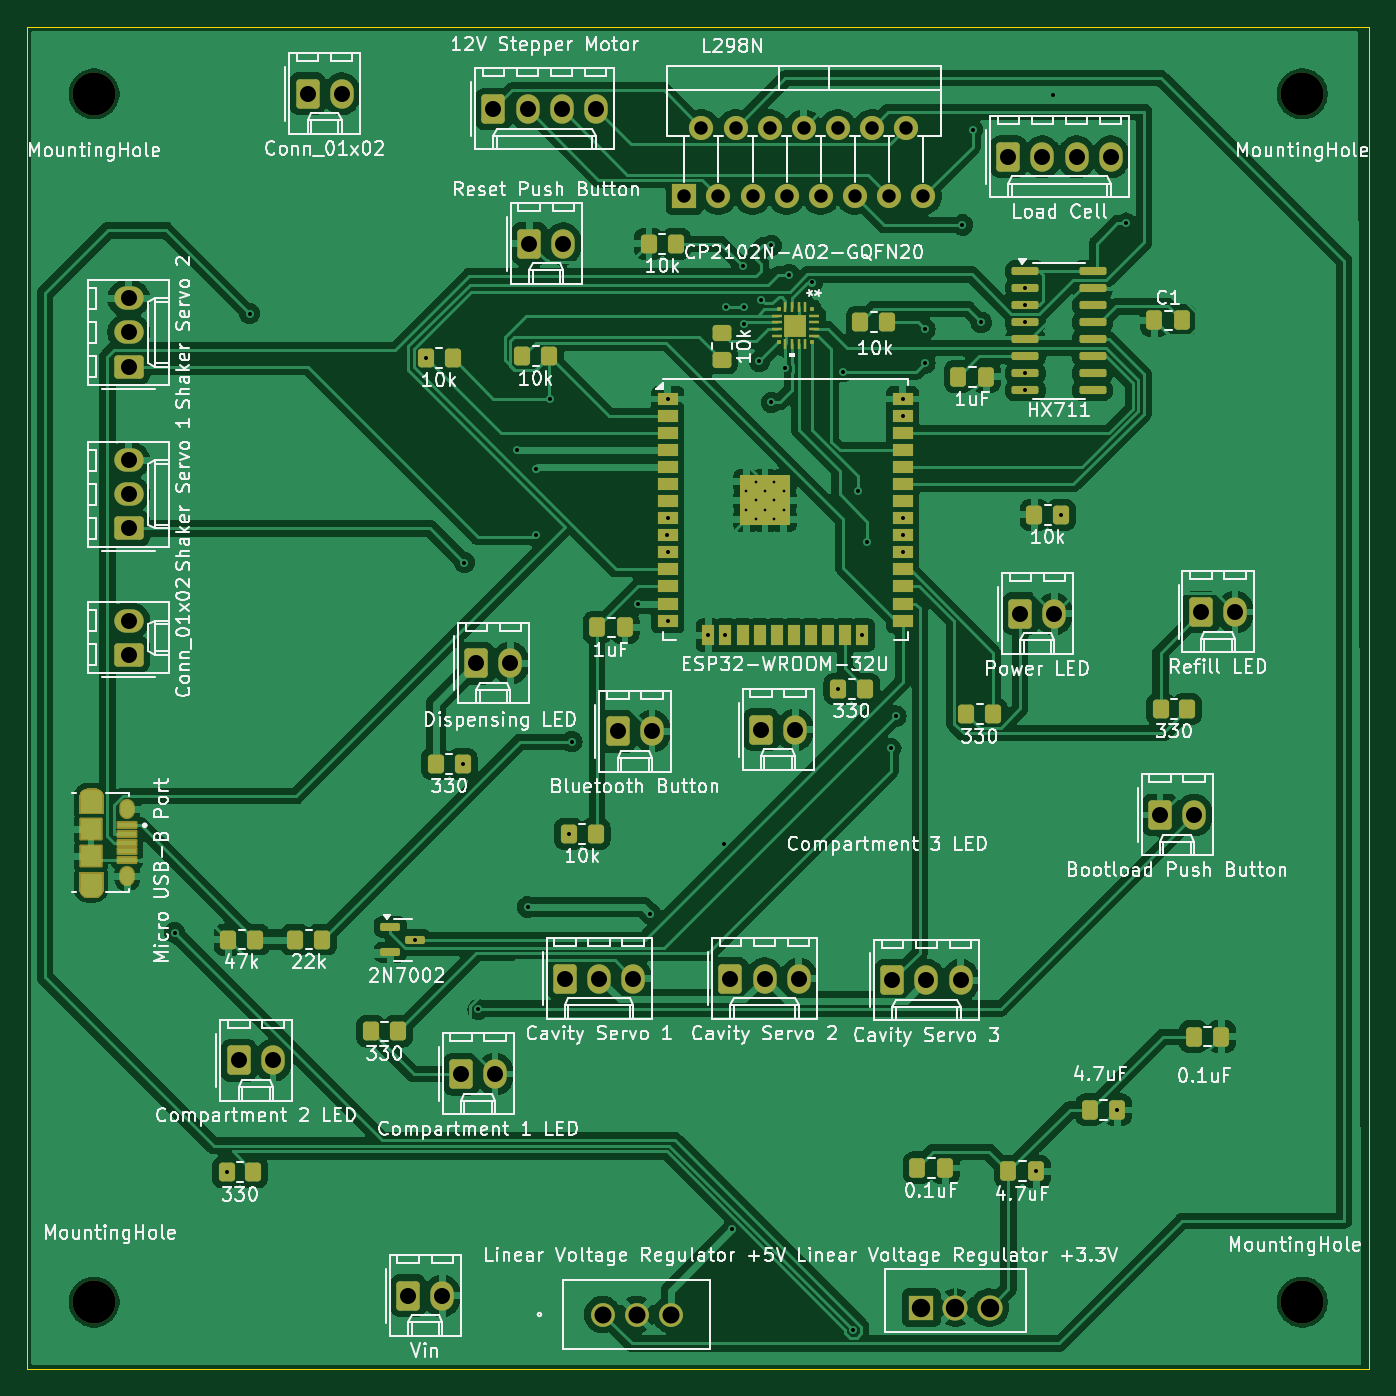
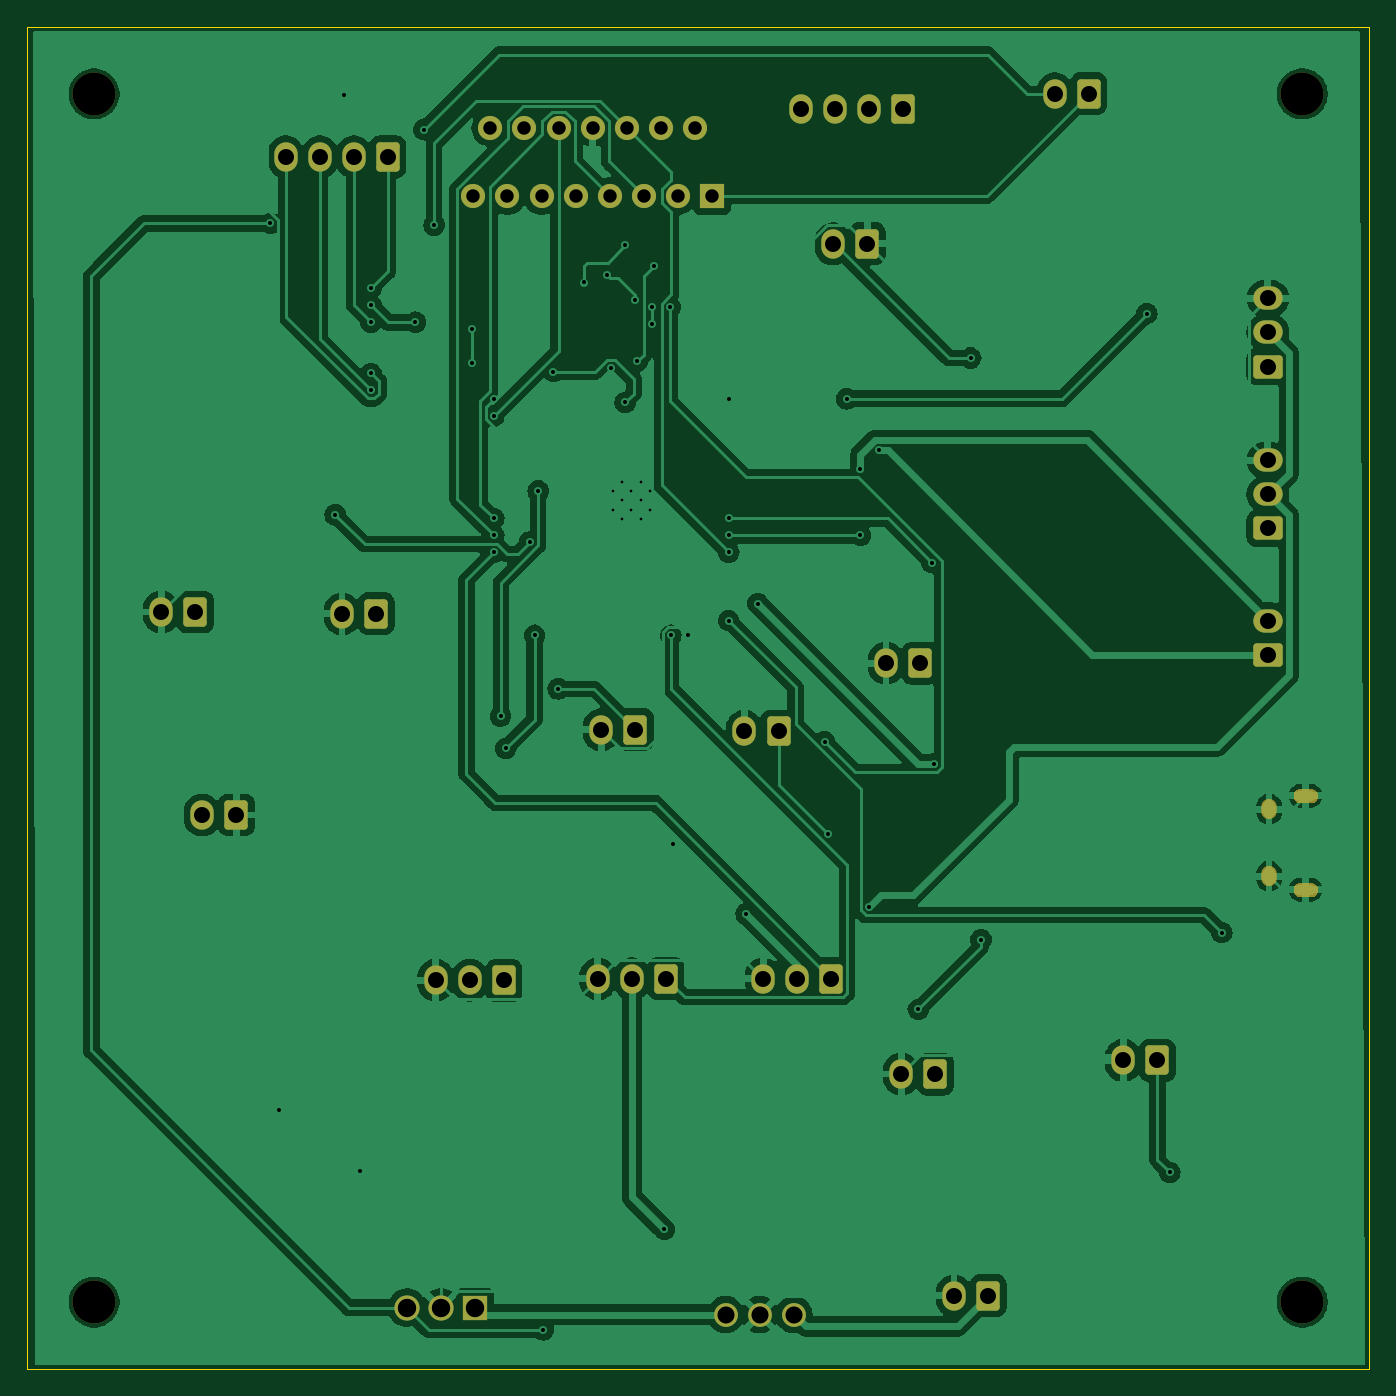
Circuit board: 11 layer files. Board 100.0 x 100.0 mm.
- bottom_copper: Third Design (PCBWay 1)-B_Cu.gbr (148402 bytes)
- bottom_mask: Third Design (PCBWay 1)-B_Mask.gbr (17000 bytes)
- paste: Third Design (PCBWay 1)-B_Paste.gbr (466 bytes)
- bottom_silk: Third Design (PCBWay 1)-B_Silkscreen.gbr (467 bytes)
- outline: Third Design (PCBWay 1)-Edge_Cuts.gbr (623 bytes)
- top_copper: Third Design (PCBWay 1)-F_Cu.gbr (247673 bytes)
- top_mask: Third Design (PCBWay 1)-F_Mask.gbr (16031 bytes)
- paste: Third Design (PCBWay 1)-F_Paste.gbr (12720 bytes)
- top_silk: Third Design (PCBWay 1)-F_Silkscreen.gbr (250183 bytes)
- drill: Third Design (PCBWay 1)-NPTH.drl (394 bytes)
- drill: Third Design (PCBWay 1)-PTH.drl (2887 bytes)

=== bottom_copper: Third Design (PCBWay 1)-B_Cu.gbr (148402 bytes, source omitted) ===
=== bottom_mask: Third Design (PCBWay 1)-B_Mask.gbr (17000 bytes, source omitted) ===
=== paste: Third Design (PCBWay 1)-B_Paste.gbr ===
%TF.GenerationSoftware,KiCad,Pcbnew,8.0.8*%
%TF.CreationDate,2025-03-12T17:19:21-05:00*%
%TF.ProjectId,Third Design (PCBWay 1),54686972-6420-4446-9573-69676e202850,rev?*%
%TF.SameCoordinates,Original*%
%TF.FileFunction,Paste,Bot*%
%TF.FilePolarity,Positive*%
%FSLAX46Y46*%
G04 Gerber Fmt 4.6, Leading zero omitted, Abs format (unit mm)*
G04 Created by KiCad (PCBNEW 8.0.8) date 2025-03-12 17:19:21*
%MOMM*%
%LPD*%
G01*
G04 APERTURE LIST*
G04 APERTURE END LIST*
M02*

=== bottom_silk: Third Design (PCBWay 1)-B_Silkscreen.gbr ===
%TF.GenerationSoftware,KiCad,Pcbnew,8.0.8*%
%TF.CreationDate,2025-03-12T17:19:21-05:00*%
%TF.ProjectId,Third Design (PCBWay 1),54686972-6420-4446-9573-69676e202850,rev?*%
%TF.SameCoordinates,Original*%
%TF.FileFunction,Legend,Bot*%
%TF.FilePolarity,Positive*%
%FSLAX46Y46*%
G04 Gerber Fmt 4.6, Leading zero omitted, Abs format (unit mm)*
G04 Created by KiCad (PCBNEW 8.0.8) date 2025-03-12 17:19:21*
%MOMM*%
%LPD*%
G01*
G04 APERTURE LIST*
G04 APERTURE END LIST*
M02*

=== outline: Third Design (PCBWay 1)-Edge_Cuts.gbr ===
%TF.GenerationSoftware,KiCad,Pcbnew,8.0.8*%
%TF.CreationDate,2025-03-12T17:19:21-05:00*%
%TF.ProjectId,Third Design (PCBWay 1),54686972-6420-4446-9573-69676e202850,rev?*%
%TF.SameCoordinates,Original*%
%TF.FileFunction,Profile,NP*%
%FSLAX46Y46*%
G04 Gerber Fmt 4.6, Leading zero omitted, Abs format (unit mm)*
G04 Created by KiCad (PCBNEW 8.0.8) date 2025-03-12 17:19:21*
%MOMM*%
%LPD*%
G01*
G04 APERTURE LIST*
%TA.AperFunction,Profile*%
%ADD10C,0.050000*%
%TD*%
G04 APERTURE END LIST*
D10*
X100000000Y-50000000D02*
X200000000Y-50000000D01*
X200000000Y-150000000D01*
X100000000Y-150000000D01*
X100000000Y-50000000D01*
M02*

=== top_copper: Third Design (PCBWay 1)-F_Cu.gbr (247673 bytes, source omitted) ===
=== top_mask: Third Design (PCBWay 1)-F_Mask.gbr (16031 bytes, source omitted) ===
=== paste: Third Design (PCBWay 1)-F_Paste.gbr (12720 bytes, source omitted) ===
=== top_silk: Third Design (PCBWay 1)-F_Silkscreen.gbr (250183 bytes, source omitted) ===
=== drill: Third Design (PCBWay 1)-NPTH.drl ===
M48
; DRILL file {KiCad 8.0.8} date 2025-03-12T17:19:25-0500
; FORMAT={-:-/ absolute / inch / decimal}
; #@! TF.CreationDate,2025-03-12T17:19:25-05:00
; #@! TF.GenerationSoftware,Kicad,Pcbnew,8.0.8
; #@! TF.FileFunction,NonPlated,1,2,NPTH
FMAT,2
INCH
; #@! TA.AperFunction,NonPlated,NPTH,ComponentDrill
T1C0.1260
%
G90
G05
T1
X4.1339Y-2.1654
X4.1339Y-5.7087
X7.6772Y-2.1654
X7.6772Y-5.7087
M30

=== drill: Third Design (PCBWay 1)-PTH.drl ===
M48
; DRILL file {KiCad 8.0.8} date 2025-03-12T17:19:25-0500
; FORMAT={-:-/ absolute / inch / decimal}
; #@! TF.CreationDate,2025-03-12T17:19:25-05:00
; #@! TF.GenerationSoftware,Kicad,Pcbnew,8.0.8
; #@! TF.FileFunction,Plated,1,2,PTH
FMAT,2
INCH
; #@! TA.AperFunction,Plated,PTH,ComponentDrill
T1C0.0079
; #@! TA.AperFunction,Plated,PTH,ViaDrill
T2C0.0118
; #@! TA.AperFunction,Plated,PTH,ComponentDrill
T3C0.0197
; #@! TA.AperFunction,Plated,PTH,ComponentDrill
T4C0.0217
; #@! TA.AperFunction,Plated,PTH,ComponentDrill
T5C0.0394
; #@! TA.AperFunction,Plated,PTH,ComponentDrill
T6C0.0469
; #@! TA.AperFunction,Plated,PTH,ComponentDrill
T7C0.0500
; #@! TA.AperFunction,Plated,PTH,ComponentDrill
T8C0.0540
%
G90
G05
T1
X6.0463Y-3.3303
X6.0463Y-3.3854
X6.0739Y-3.3027
X6.0739Y-3.3578
X6.0739Y-3.413
X6.1015Y-3.3303
X6.1015Y-3.3854
X6.129Y-3.3027
X6.129Y-3.3578
X6.129Y-3.413
X6.1566Y-3.3303
X6.1566Y-3.3854
T2
X4.37Y-4.625
X4.5224Y-5.328
X4.59Y-2.81
X5.0763Y-4.6457
X5.1063Y-2.94
X5.215Y-4.13
X5.22Y-3.54
X5.26Y-4.85
X5.375Y-3.21
X5.405Y-4.55
X5.43Y-3.265
X5.43Y-3.46
X5.47Y-3.06
X5.5263Y-4.335
X5.535Y-4.065
X5.73Y-3.66
X5.765Y-4.57
X5.815Y-3.46
X5.816Y-3.06
X5.816Y-3.41
X5.816Y-3.51
X5.816Y-3.71
X5.9355Y-3.7531
X5.98Y-4.365
X5.9855Y-3.7531
X5.9882Y-2.7904
X6.005Y-5.495
X6.0359Y-2.67
X6.04Y-2.79
X6.04Y-2.84
X6.085Y-2.95
X6.09Y-2.7686
X6.12Y-2.61
X6.12Y-3.07
X6.16Y-2.97
X6.172Y-2.6962
X6.24Y-2.7186
X6.3163Y-3.91
X6.33Y-2.98
X6.36Y-5.79
X6.375Y-3.33
X6.3855Y-3.7531
X6.4Y-3.48
X6.47Y-4.085
X6.485Y-3.99
X6.505Y-3.06
X6.505Y-3.11
X6.505Y-3.41
X6.505Y-3.46
X6.505Y-3.51
X6.57Y-2.855
X6.57Y-2.955
X6.68Y-2.55
X6.71Y-2.27
X6.735Y-2.835
X6.865Y-2.735
X6.865Y-2.785
X6.865Y-2.835
X6.865Y-2.985
X6.865Y-3.035
X6.8967Y-5.325
X6.945Y-2.17
X6.97Y-3.4
X7.135Y-5.145
X7.16Y-2.545
T5
X5.865Y-2.465
X5.915Y-2.265
X5.965Y-2.465
X6.015Y-2.265
X6.065Y-2.465
X6.115Y-2.265
X6.165Y-2.465
X6.215Y-2.265
X6.265Y-2.465
X6.315Y-2.265
X6.365Y-2.465
X6.415Y-2.265
X6.465Y-2.465
X6.515Y-2.265
X6.565Y-2.465
T6
X4.235Y-2.765
X4.235Y-2.865
X4.235Y-2.965
X4.235Y-3.24
X4.235Y-3.34
X4.235Y-3.44
X4.235Y-3.71
X4.235Y-3.81
X4.5586Y-5.0
X4.6586Y-5.0
X4.76Y-2.165
X4.86Y-2.165
X5.055Y-5.69
X5.155Y-5.69
X5.21Y-5.04
X5.255Y-3.835
X5.305Y-2.21
X5.31Y-5.04
X5.355Y-3.835
X5.405Y-2.21
X5.41Y-2.605
X5.505Y-2.21
X5.51Y-2.605
X5.515Y-4.76
X5.605Y-2.21
X5.615Y-4.76
X5.67Y-4.035
X5.715Y-4.76
X5.77Y-4.035
X6.0Y-4.76
X6.09Y-4.03
X6.1Y-4.76
X6.19Y-4.03
X6.2Y-4.76
X6.475Y-4.765
X6.575Y-4.765
X6.675Y-4.765
X6.815Y-2.35
X6.85Y-3.69
X6.915Y-2.35
X6.95Y-3.69
X7.015Y-2.35
X7.115Y-2.35
X7.26Y-4.28
X7.36Y-4.28
X7.38Y-3.685
X7.48Y-3.685
T7
X5.625Y-5.745
X5.725Y-5.745
X5.825Y-5.745
T8
X6.56Y-5.725
X6.66Y-5.725
X6.76Y-5.725
T3
G00X4.1378Y-4.2238
M15
G01X4.1122Y-4.2238
M16
G05
G00X4.1378Y-4.4994
M15
G01X4.1122Y-4.4994
M16
G05
T4
G00X4.2313Y-4.2563
M15
G01X4.2313Y-4.27
M16
G05
G00X4.2313Y-4.4531
M15
G01X4.2313Y-4.4669
M16
G05
M30

